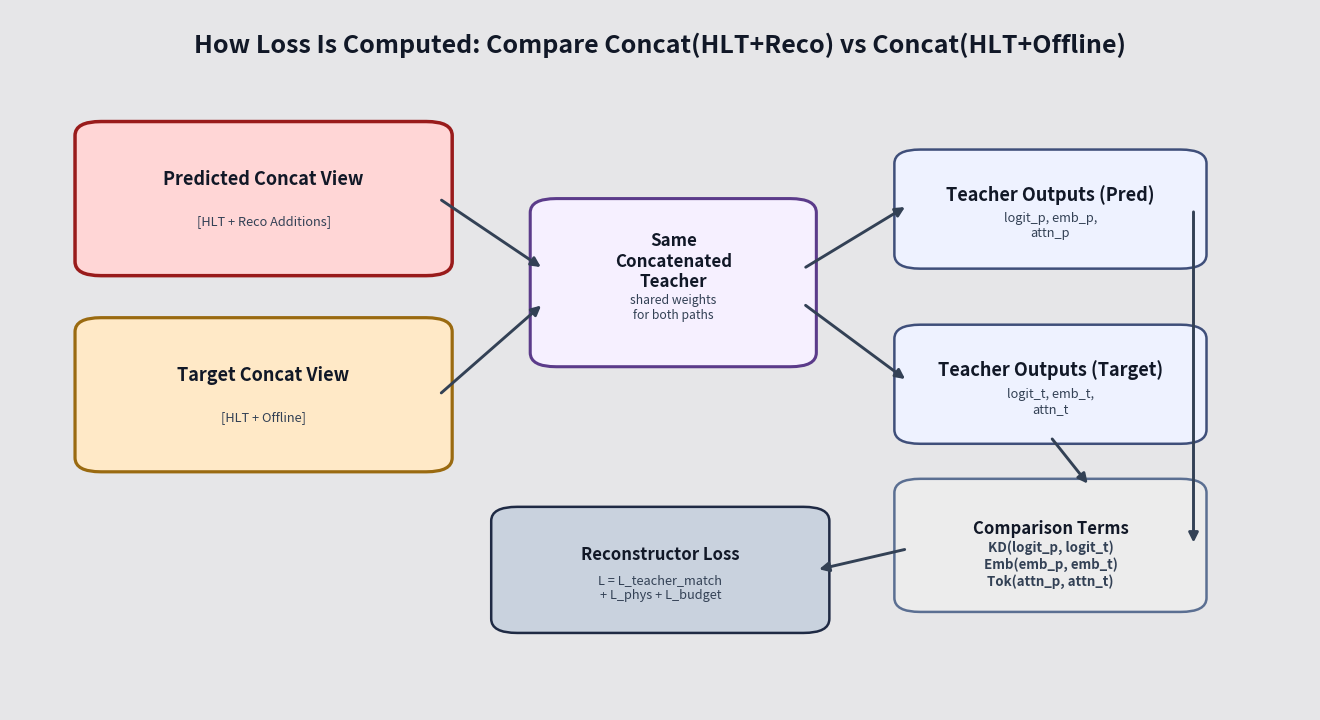

The matplotlib source for this figure:
#!/usr/bin/env python3
import matplotlib.pyplot as plt
from matplotlib.patches import FancyBboxPatch, FancyArrowPatch

OUT = "graphic_concat_loss_calculation_focus.png"

fig, ax = plt.subplots(figsize=(13.2, 7.2), dpi=140)
fig.patch.set_facecolor("#e6e6e8")
ax.set_facecolor("#e6e6e8")
ax.set_xlim(0, 1)
ax.set_ylim(0, 1)
ax.axis("off")


def box(x, y, w, h, title, subtitle="", fc="#dbe7f5", ec="#1f2a44", lw=1.8, tfs=13, sfs=9.2, sw="normal"):
    p = FancyBboxPatch((x, y), w, h, boxstyle="round,pad=0.01,rounding_size=0.02", fc=fc, ec=ec, lw=lw)
    ax.add_patch(p)
    ax.text(x + w/2, y + h*0.64, title, ha="center", va="center", fontsize=tfs, weight="bold", color="#111827")
    if subtitle:
        ax.text(x + w/2, y + h*0.34, subtitle, ha="center", va="center", fontsize=sfs, color="#334155", weight=sw)


def arr(x1, y1, x2, y2, c="#334155", lw=2.1):
    ax.add_patch(FancyArrowPatch((x1,y1),(x2,y2), arrowstyle="-|>", mutation_scale=14, lw=lw, color=c))


def arr_curve(x1, y1, x2, y2, c="#334155", lw=2.1, cs="angle3,angleA=0,angleB=-90"):
    ax.add_patch(
        FancyArrowPatch(
            (x1, y1),
            (x2, y2),
            arrowstyle="-|>",
            mutation_scale=14,
            lw=lw,
            color=c,
            connectionstyle=cs,
        )
    )

ax.text(0.5, 0.95, "How Loss Is Computed: Compare Concat(HLT+Reco) vs Concat(HLT+Offline)",
        ha="center", va="center", fontsize=18, weight="bold", color="#111827")

# Left two concat views
box(0.06, 0.63, 0.27, 0.20, "Predicted Concat View", "[HLT + Reco Additions]", fc="#ffd6d6", ec="#991b1b", lw=2.5)
box(0.06, 0.35, 0.27, 0.20, "Target Concat View", "[HLT + Offline]", fc="#ffe9c7", ec="#9a6a10", lw=2.3)

# Shared teacher
box(0.41, 0.50, 0.20, 0.22, "Same\nConcatenated\nTeacher", "shared weights\nfor both paths", fc="#f6f0ff", ec="#5b3b8a", lw=2.2, tfs=12.2, sfs=8.8)

# outputs
box(0.69, 0.64, 0.22, 0.15, "Teacher Outputs (Pred)", "logit_p, emb_p,\nattn_p", fc="#eef2ff", ec="#3f4f7a")
box(0.69, 0.39, 0.22, 0.15, "Teacher Outputs (Target)", "logit_t, emb_t,\nattn_t", fc="#eef2ff", ec="#3f4f7a")

# compare + loss
box(0.69, 0.15, 0.22, 0.17, "Comparison Terms", "KD(logit_p, logit_t)\nEmb(emb_p, emb_t)\nTok(attn_p, attn_t)", fc="#ececec", ec="#5b6f92", tfs=12, sfs=9.6, sw="bold")
box(0.38, 0.12, 0.24, 0.16, "Reconstructor Loss", "L = L_teacher_match\n+ L_phys + L_budget", fc="#c9d2de", ec="#1f2a44", tfs=12, sfs=9.2)

# arrows
arr(0.33, 0.73, 0.41, 0.63)
arr(0.33, 0.45, 0.41, 0.58)
arr(0.61, 0.63, 0.69, 0.72)
arr(0.61, 0.58, 0.69, 0.47)
# Route arrows separately so they do not pass through boxes.
arr(0.80, 0.39, 0.83, 0.32)
arr(0.69, 0.23, 0.62, 0.20)

# Continuous routed connector from pred-output to comparison right edge.
arr_curve(0.91, 0.715, 0.91, 0.235)

fig.tight_layout(pad=0.7)
fig.savefig(OUT, dpi=140)
print("wrote", OUT)
